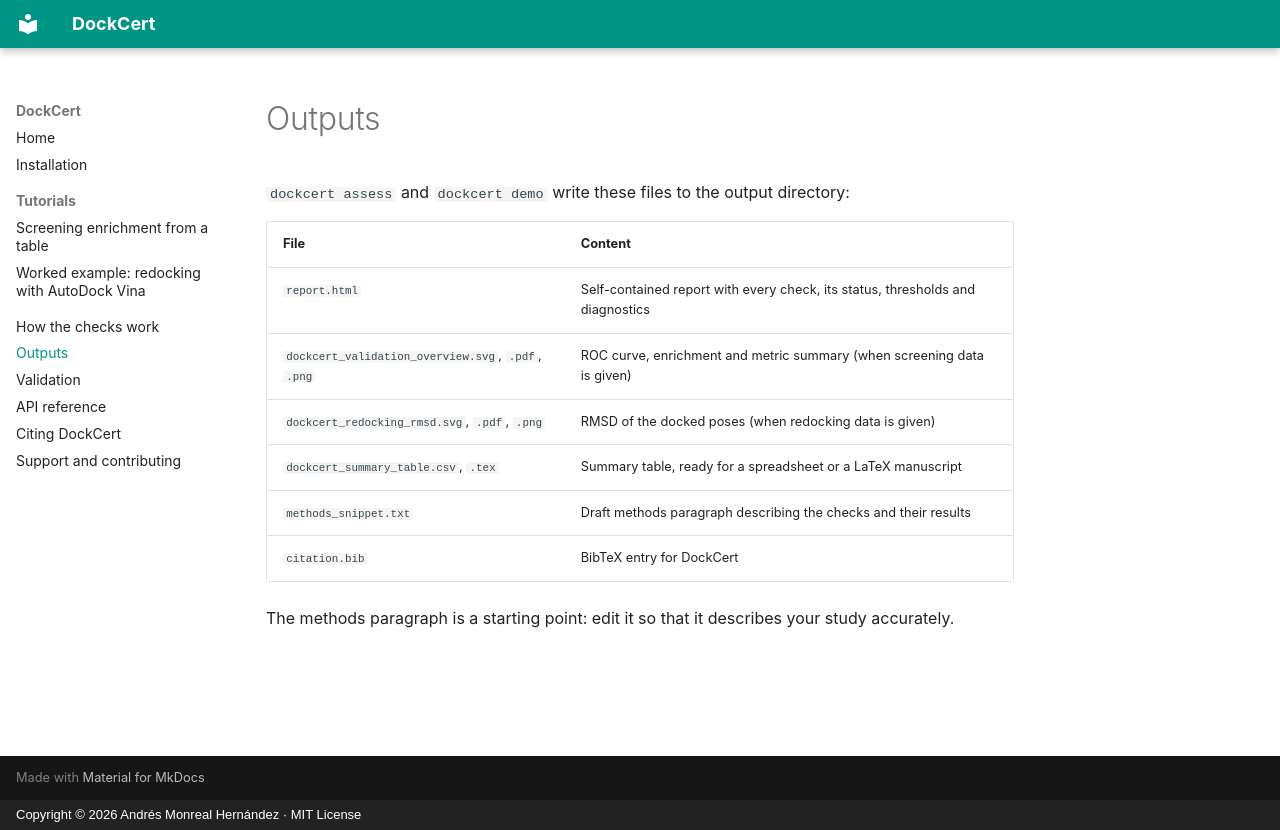

repository: sircalch/dockcert · page: outputs/index.html · generator: mkdocs · copyright: Copyright © 2026 Andrés Monreal Hernández · MIT License

# Outputs

`dockcert assess` and `dockcert demo` write these files to the output directory:

| File | Content |
|---|---|
| `report.html` | Self-contained report with every check, its status, thresholds and diagnostics |
| `dockcert_validation_overview.svg`, `.pdf`, `.png` | ROC curve, enrichment and metric summary (when screening data is given) |
| `dockcert_redocking_rmsd.svg`, `.pdf`, `.png` | RMSD of the docked poses (when redocking data is given) |
| `dockcert_summary_table.csv`, `.tex` | Summary table, ready for a spreadsheet or a LaTeX manuscript |
| `methods_snippet.txt` | Draft methods paragraph describing the checks and their results |
| `citation.bib` | BibTeX entry for DockCert |

The methods paragraph is a starting point: edit it so that it describes your study accurately.
